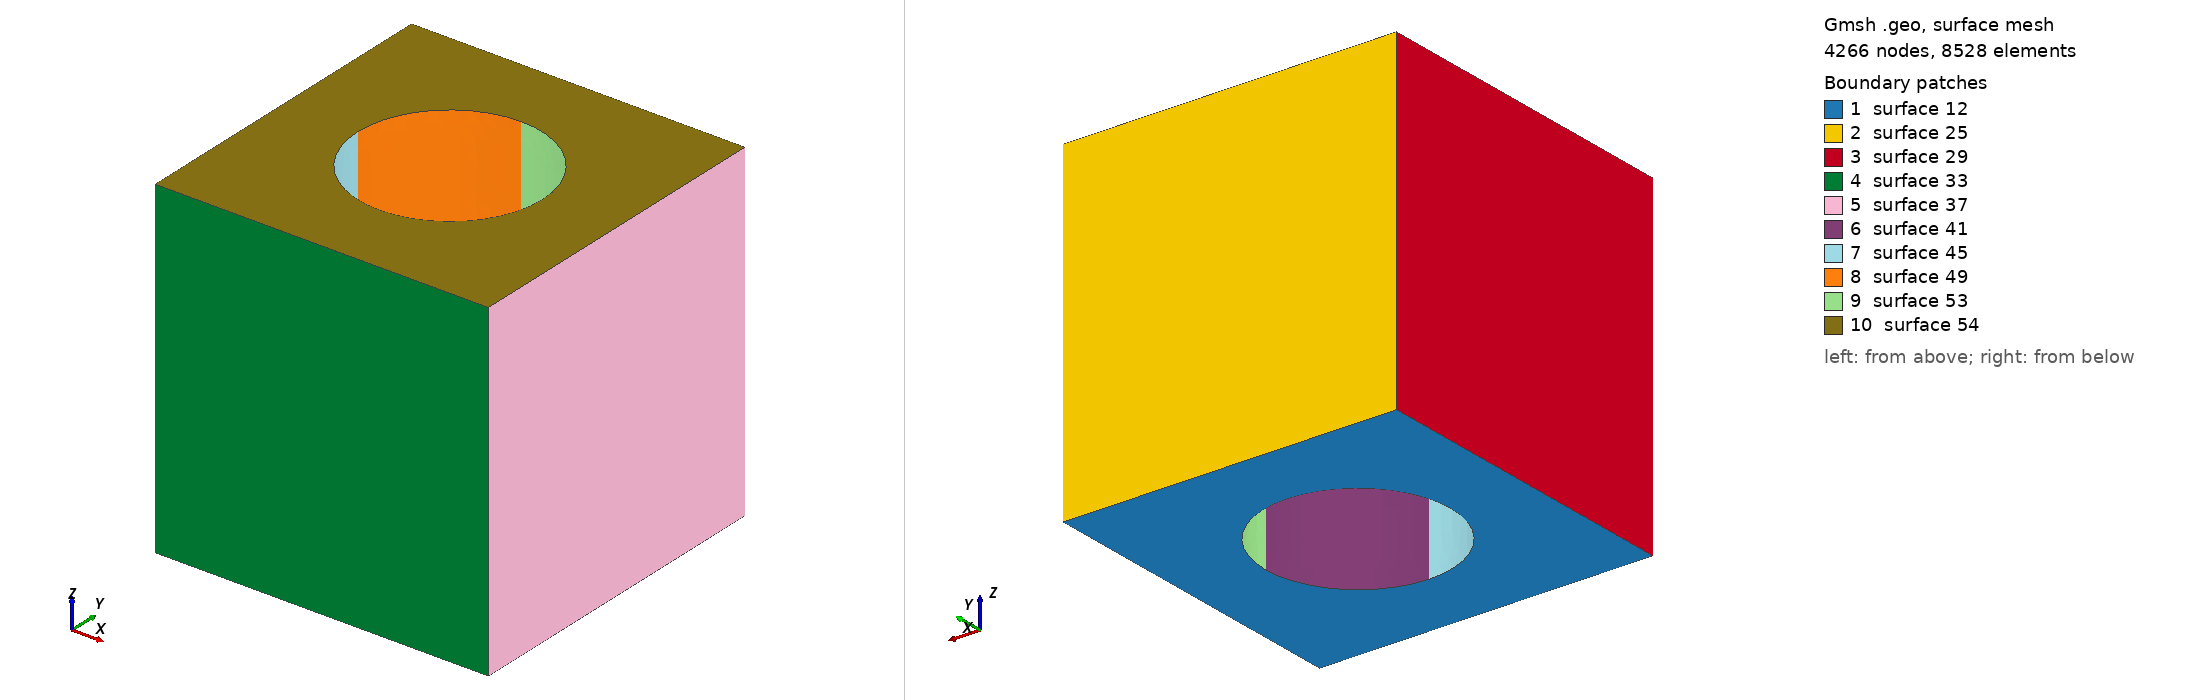

Gmsh geometry script, surface-meshed: 4266 nodes, 8528 surface elements. Boundary patches (legend numbers): 1 surface 12, 2 surface 25, 3 surface 29, 4 surface 33, 5 surface 37, 6 surface 41, 7 surface 45, 8 surface 49, 9 surface 53, 10 surface 54. Left view from above one corner, right view from below the opposite corner. The script declares no physical surfaces, so the legend lists its geometric surfaces. The drawing asked Gmsh for element sizes between 1% and 20% of the model's largest extent; the script's own settings can give other sizes.

=== cylinder3D.geo (drawn) ===

b=21.7000000;
c=12.0000000;
l=2.00000;
Point(1) = {-b, -b, 0, l};
Point(2) = {b, -b, 0, l};
Point(3) = {b, b, 0, l};
Point(4) = {-b, b, 0, l};
Point(5) = {0.0, 0.0, 0, l};
Point(6) = {-c, 0.0, 0, l};
Point(7) = {c, 0.0, 0, l};
Point(8) = {0.0, -c, 0, l};
Point(9) = {0.0, c, 0, l};

Line(1) = {4, 1};
Line(3) = {1, 2};
Line(4) = {2, 3};
Line(5) = {3, 4};
Circle(6) = {6, 5, 8};
Circle(7) = {8, 5, 7};
Circle(8) = {7, 5, 9};
Circle(9) = {9, 5, 6};
Line Loop(10) = {5, 1, 3, 4};
Line Loop(11) = {8, 9, 6, 7};
Plane Surface(12) = {10, 11};
Extrude {0, 0, 2*b} {
  Surface{12};
}
